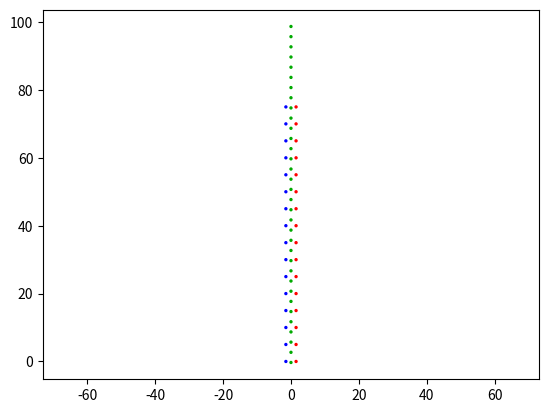

Write the Python code that produced this figure.
import math
import numpy as np
import matplotlib.pyplot as plt

startLine, endLine = -0.3, 100.0
straightPoints = 30
roundCases = 3

xPoints = []
yPoints = []

xCones = []
yCones = []

colorList = []

for i in np.arange(0, 75.01, 5):
    xCones.append(-1.5)
    yCones.append(i)
    colorList.append("#0000ff")

for i in np.arange(0, 75.01, 5):
    xCones.append(1.5)
    yCones.append(i)
    colorList.append("#ff0000")


for i in np.arange(startLine, endLine, abs(endLine - startLine) // straightPoints):
    x = 0.0
    y = round(i, roundCases)
    xPoints.append(x)
    yPoints.append(y)
    colorList.append("#00aa00")


print(len(xPoints))
print(len(yPoints))
print(len(xCones))
print(len(yCones))
print(len(yPoints + yCones))
print(len(colorList))

f = open("acceleration.txt", "w")
for i in range(0, len(xPoints)):
    f.write(f"{xPoints[i]} {yPoints[i]}\n")

plt.scatter(xCones + xPoints, yCones + yPoints, s=2, c=colorList)
plt.axis('equal')
plt.show()
